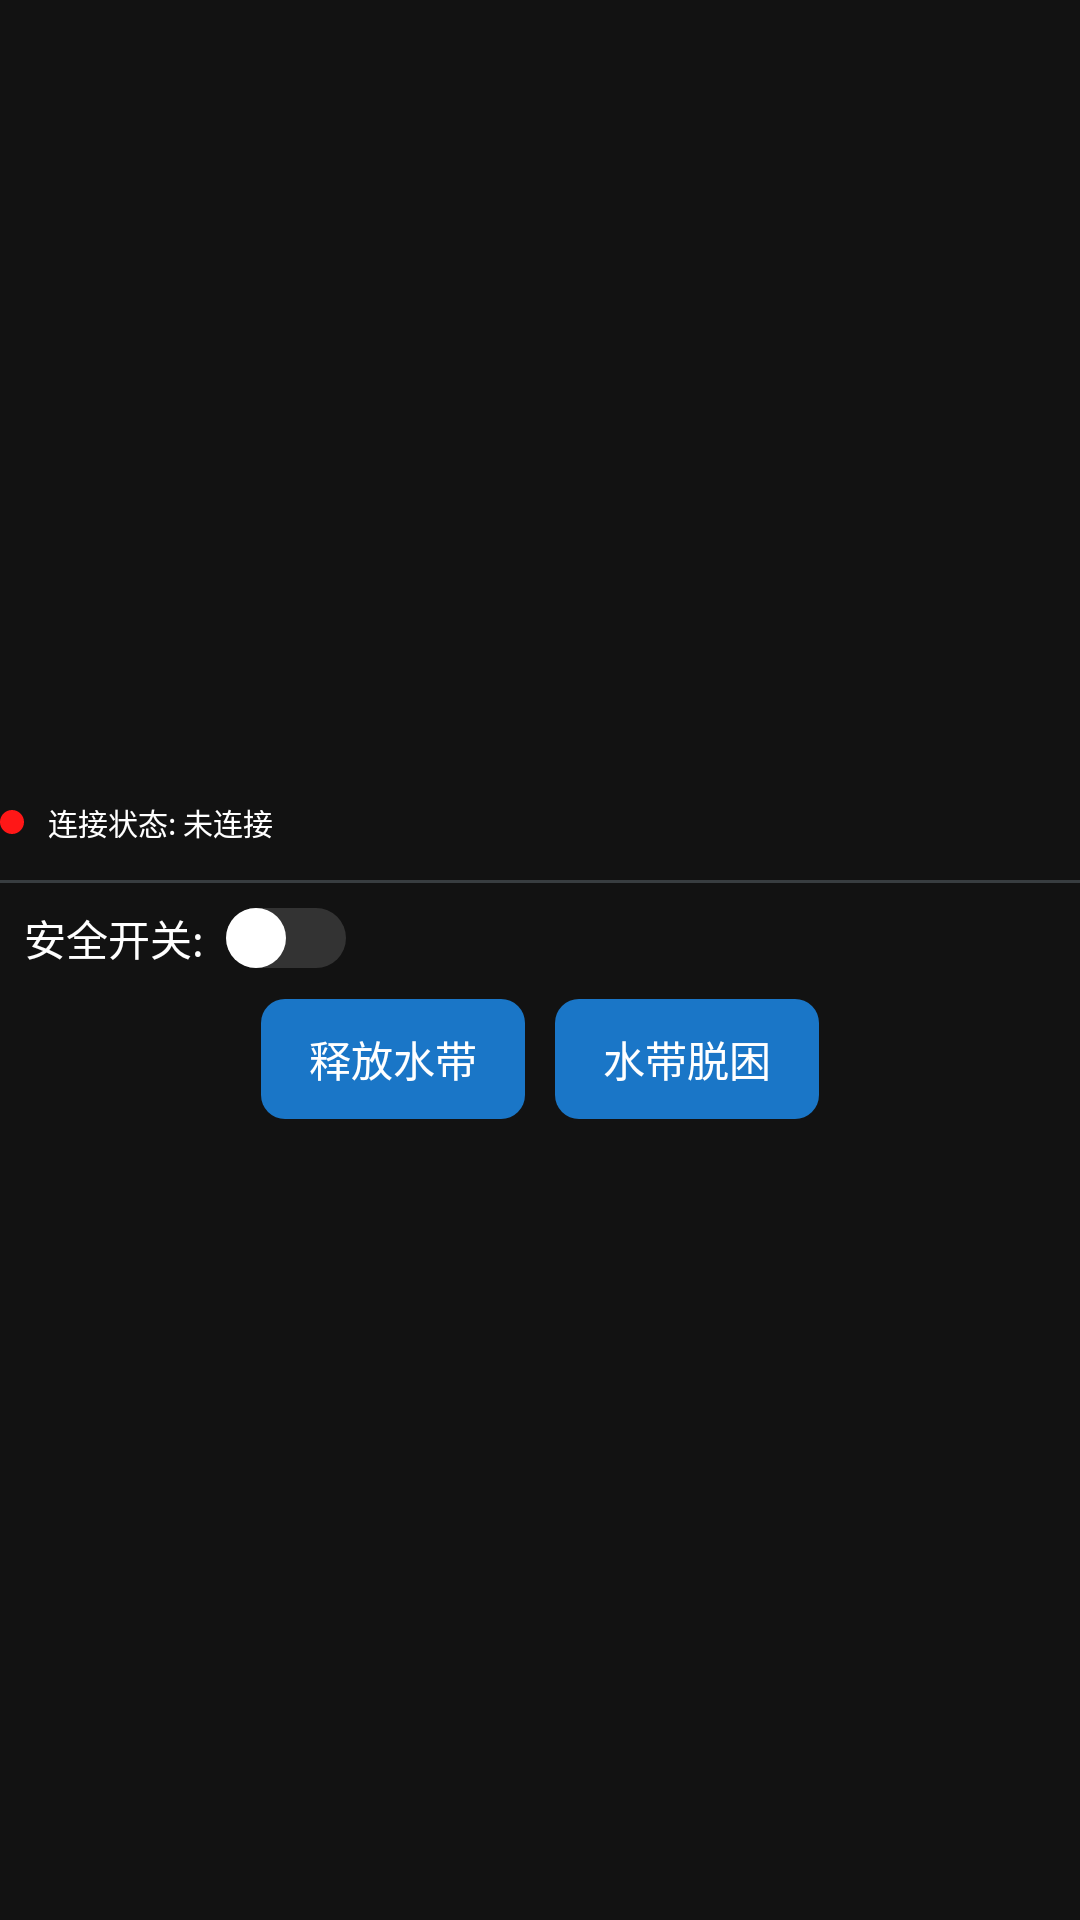

Android layout source for this screen:
<!-- AndroidManifest.xml: application theme Theme.YikuShoutApp -->
<!-- res/layout/water_branch_weight.xml -->
<?xml version="1.0" encoding="utf-8"?>
<RelativeLayout xmlns:android="http://schemas.android.com/apk/res/android"
    xmlns:tools="http://schemas.android.com/tools"
    android:id="@+id/waterBranchWeight"
    android:layout_width="300dp"
    android:layout_height="match_parent">


    <LinearLayout
        android:id="@+id/waterBranch_view"
        android:layout_width="match_parent"
        android:layout_height="wrap_content"
        android:layout_centerInParent="true"
        android:orientation="vertical"
        android:visibility="visible">

        <LinearLayout
            android:layout_width="match_parent"
            android:layout_height="wrap_content"
            android:layout_marginBottom="8dp"
            android:orientation="horizontal"
            android:gravity="center_vertical">
            <View
                android:id="@+id/statusDot"
                android:layout_width="8dp"
                android:layout_height="8dp"
                android:layout_marginEnd="8dp"
                android:background="@drawable/circle_indicator" />
            <TextView
                android:id="@+id/waterBranchConnect"
                android:layout_width="0dp"
                android:layout_height="wrap_content"
                android:layout_weight="1"
                android:gravity="start"
                android:text="@string/connection_status_notconnected"
                android:textSize="10sp"
                android:textColor="@color/white" />
        </LinearLayout>
        <View
            android:layout_width="match_parent"
            android:layout_height="1dp"
            android:layout_marginTop="4dp"
            android:layout_marginBottom="8dp"
            android:background="#383D40" />

        <Switch
            android:id="@+id/safetySwitchSwitch"
            android:layout_width="wrap_content"
            android:layout_height="wrap_content"
            android:layout_marginStart="8dp"
            android:text="@string/safety_switch"
            android:textColor="@color/white"
            android:switchPadding="4dp"
            android:track="@drawable/switch_track_bg"
            android:thumb="@drawable/switch_thumb"
            tools:ignore="UseSwitchCompatOrMaterialXml" />

        <LinearLayout
            android:layout_width="match_parent"
            android:layout_height="wrap_content"
            android:layout_marginTop="10dp"
            android:gravity="center_horizontal"
            android:visibility="visible">

            <Button
                android:id="@+id/hoseReleaseBtn"
                android:layout_width="wrap_content"
                android:layout_height="40dp"
                android:background="@drawable/play_btn"
                android:text="@string/hoseRelease"
                android:textColor="@color/white"
                android:enabled="false"/>

            <Button
                android:id="@+id/hoseDetachmentBtn"
                android:layout_width="wrap_content"
                android:layout_height="40dp"
                android:layout_marginStart="10dp"
                android:background="@drawable/play_btn"
                android:text="@string/hoseDetachment"
                android:textColor="@color/white"
                android:enabled="false" />
        </LinearLayout>
    </LinearLayout>
</RelativeLayout>
<!-- resources referenced by this layout -->
<resources>
  <color name="white">#FFFFFFFF</color>
  <!-- drawable circle_indicator (drawable) -->
  <?xml version="1.0" encoding="utf-8"?>
  <shape xmlns:android="http://schemas.android.com/apk/res/android"
      android:shape="oval">
      <solid android:color="@color/red" /> 
      <size android:width="8dp" android:height="8dp" />
  </shape>
  <!-- drawable play_btn (drawable) -->
  <?xml version="1.0" encoding="UTF-8"?>
  <shape xmlns:android="http://schemas.android.com/apk/res/android"
      android:shape="rectangle">
      
      <solid android:color="#1A76C7" />
      
      <corners android:radius="8dp" />
      <padding
          android:bottom="8dp"
          android:left="8dp"
          android:right="8dp"
          android:top="8dp" />
  </shape>
  <!-- drawable switch_thumb (drawable) -->
  <?xml version="1.0" encoding="utf-8"?>
  <selector xmlns:android="http://schemas.android.com/apk/res/android">
      <item android:state_enabled="false">
          <shape android:shape="oval">
              <solid android:color="#AAAAAA" />
              <size android:width="20dp" android:height="20dp" />
          </shape>
      </item>
      <item>
          <shape android:shape="oval">
              <solid android:color="#FFFFFF" />
              <size android:width="20dp" android:height="20dp" />
          </shape>
      </item>
  </selector>
  <!-- drawable switch_track_bg (drawable) -->
  <?xml version="1.0" encoding="utf-8"?>
  <selector xmlns:android="http://schemas.android.com/apk/res/android">
      <item android:state_enabled="false">
          <layer-list>
              <item>
                  <shape android:shape="rectangle">
                      <solid android:color="#666666" />
                      <corners android:radius="24dp" />
                  </shape>
              </item>
          </layer-list>
      </item>
      <item android:state_checked="true">
          <layer-list>
              <item>
                  <shape android:shape="rectangle">
                      <solid android:color="#00BFA5" />
                      <corners android:radius="24dp" />
                  </shape>
              </item>
          </layer-list>
      </item>
      <item>
          <layer-list>
              
              <item>
                  <shape android:shape="rectangle">
                      <solid android:color="#333333" /> 
                      <corners android:radius="24dp" />
                  </shape>
              </item>
          </layer-list>
      </item>
  </selector>
  <string name="connection_status_notconnected">连接状态: 未连接</string>
  <string name="hoseDetachment">水带脱困</string>
  <string name="hoseRelease">释放水带</string>
  <string name="safety_switch">"安全开关: "</string>
  <style name="Theme.YikuShoutApp" parent="Theme.MaterialComponents.NoActionBar">
          
          <item name="colorPrimary">@color/purple_500</item>
          <item name="colorPrimaryVariant">@color/purple_700</item>
          <item name="colorOnPrimary">@color/white</item>
          
          <item name="colorSecondary">@color/teal_200</item>
          <item name="colorSecondaryVariant">@color/teal_700</item>
          <item name="colorOnSecondary">@color/black</item>
          
          
          
      </style>
  <color name="red">#FFFF1717</color>
  <color name="purple_500">#FF6200EE</color>
  <color name="purple_700">#FF3700B3</color>
  <color name="teal_200">#FF03DAC5</color>
  <color name="teal_700">#FF018786</color>
  <color name="black">#FF000000</color>
</resources>
